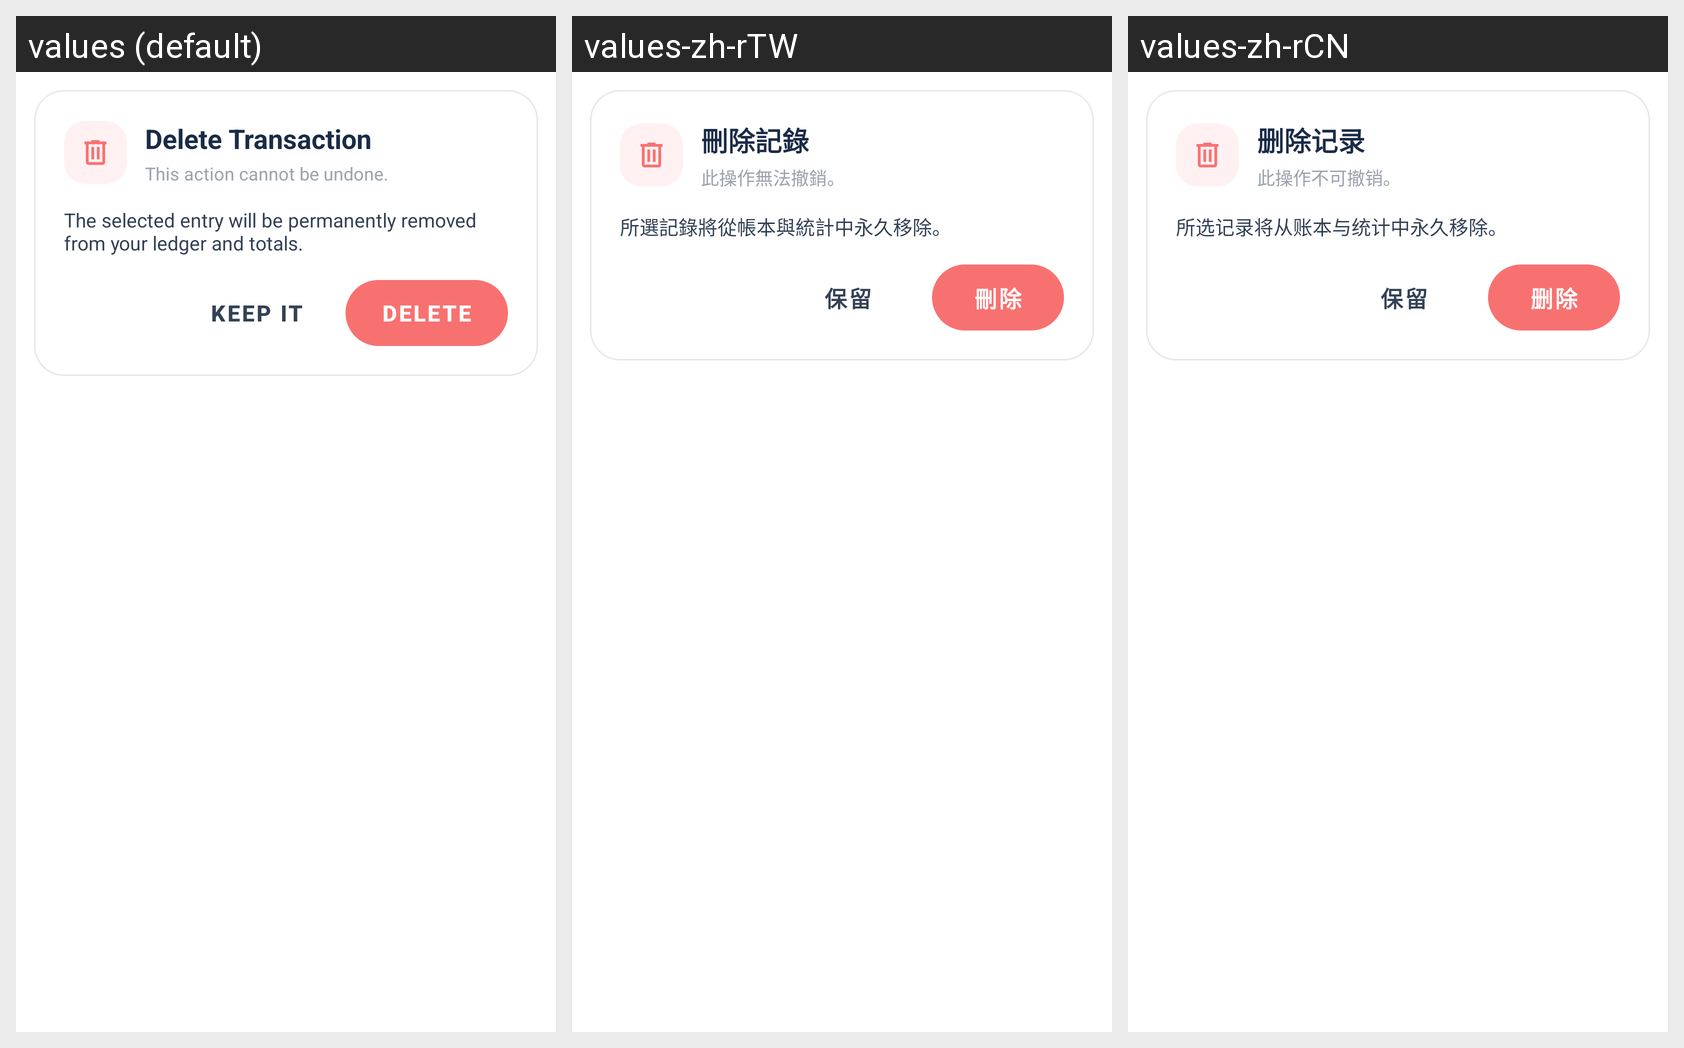

Translations of the strings shown on this Android screen, per locale in the grid:
Android screen res/layout/dialog_delete_transaction.xml rendered under 3 locales, left to right: values (default), values-zh-rTW, values-zh-rCN. Device: Nexus 5 (rendered at 1080×1920; each locale shown at half size, 540×960, under a caption strip naming it); theme Theme.Account.
Strings drawn on this screen, with the default value and each locale's value (text and hints the layout hard-codes, and strings that could not be matched under every locale, appear in the picture but are not listed):

dialog_delete_title
  values: Delete Transaction
  values-zh-rTW: 刪除記錄
  values-zh-rCN: 删除记录

dialog_delete_subtitle
  values: This action cannot be undone.
  values-zh-rTW: 此操作無法撤銷。
  values-zh-rCN: 此操作不可撤销。

dialog_delete_description
  values: The selected entry will be permanently removed from your ledger and totals.
  values-zh-rTW: 所選記錄將從帳本與統計中永久移除。
  values-zh-rCN: 所选记录将从账本与统计中永久移除。

dialog_delete_cancel_keep
  values: Keep It
  values-zh-rTW: 保留
  values-zh-rCN: 保留

delete
  values: Delete
  values-zh-rTW: 刪除
  values-zh-rCN: 删除
